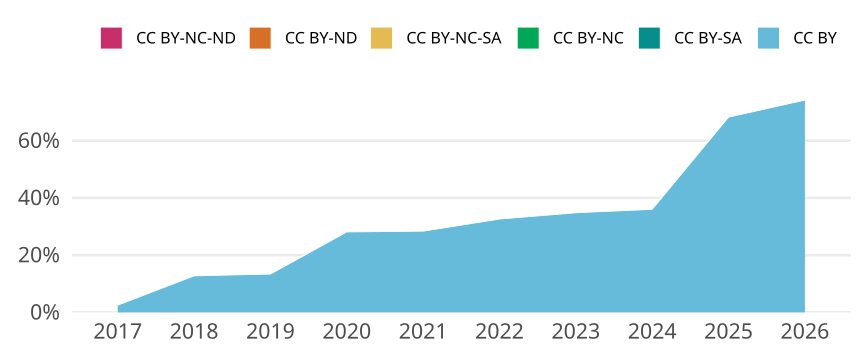

The table this chart was drawn from, first rows:
cr_year, jn_all, cc, cc_total, prop
2017, 1982, CC BY, 50, 0.02523
2017, 1982, CC BY-SA, 0, 0
2017, 1982, CC BY-NC, 0, 0
2017, 1982, CC BY-NC-SA, 0, 0
2017, 1982, CC BY-ND, 0, 0
2017, 1982, CC BY-NC-ND, 0, 0
2018, 2045, CC BY, 261, 0.1276
2018, 2045, CC BY-SA, 0, 0
2018, 2045, CC BY-NC, 0, 0
2018, 2045, CC BY-NC-SA, 0, 0
2018, 2045, CC BY-ND, 0, 0
2018, 2045, CC BY-NC-ND, 0, 0
2019, 1890, CC BY, 253, 0.1339
2019, 1890, CC BY-SA, 0, 0
2019, 1890, CC BY-NC, 0, 0
2019, 1890, CC BY-NC-SA, 0, 0
2019, 1890, CC BY-ND, 0, 0
2019, 1890, CC BY-NC-ND, 0, 0
2020, 1871, CC BY, 526, 0.2811
2020, 1871, CC BY-SA, 0, 0
2020, 1871, CC BY-NC, 0, 0
2020, 1871, CC BY-NC-SA, 0, 0
2020, 1871, CC BY-ND, 0, 0
2020, 1871, CC BY-NC-ND, 0, 0
2021, 1800, CC BY, 511, 0.2839
2021, 1800, CC BY-SA, 0, 0
2021, 1800, CC BY-NC, 0, 0
2021, 1800, CC BY-NC-SA, 0, 0
2021, 1800, CC BY-ND, 0, 0
2021, 1800, CC BY-NC-ND, 0, 0
2022, 1674, CC BY, 546, 0.3262
2022, 1674, CC BY-SA, 0, 0
2022, 1674, CC BY-NC, 0, 0
2022, 1674, CC BY-NC-SA, 0, 0
2022, 1674, CC BY-ND, 0, 0
2022, 1674, CC BY-NC-ND, 0, 0
2023, 1525, CC BY, 531, 0.3482
2023, 1525, CC BY-SA, 0, 0
2023, 1525, CC BY-NC, 0, 0
2023, 1525, CC BY-NC-SA, 0, 0
2023, 1525, CC BY-ND, 0, 0
2023, 1525, CC BY-NC-ND, 0, 0
2024, 1627, CC BY, 586, 0.3602
2024, 1627, CC BY-SA, 0, 0
2024, 1627, CC BY-NC, 0, 0
2024, 1627, CC BY-NC-SA, 0, 0
2024, 1627, CC BY-ND, 0, 0
2024, 1627, CC BY-NC-ND, 0, 0
2025, 1716, CC BY, 1171, 0.6824
2025, 1716, CC BY-SA, 0, 0
2025, 1716, CC BY-NC, 0, 0
2025, 1716, CC BY-NC-SA, 0, 0
2025, 1716, CC BY-ND, 0, 0
2025, 1716, CC BY-NC-ND, 0, 0
2026, 787, CC BY, 584, 0.7421
2026, 787, CC BY-SA, 0, 0
2026, 787, CC BY-NC, 0, 0
2026, 787, CC BY-NC-SA, 0, 0
2026, 787, CC BY-ND, 0, 0
2026, 787, CC BY-NC-ND, 0, 0
